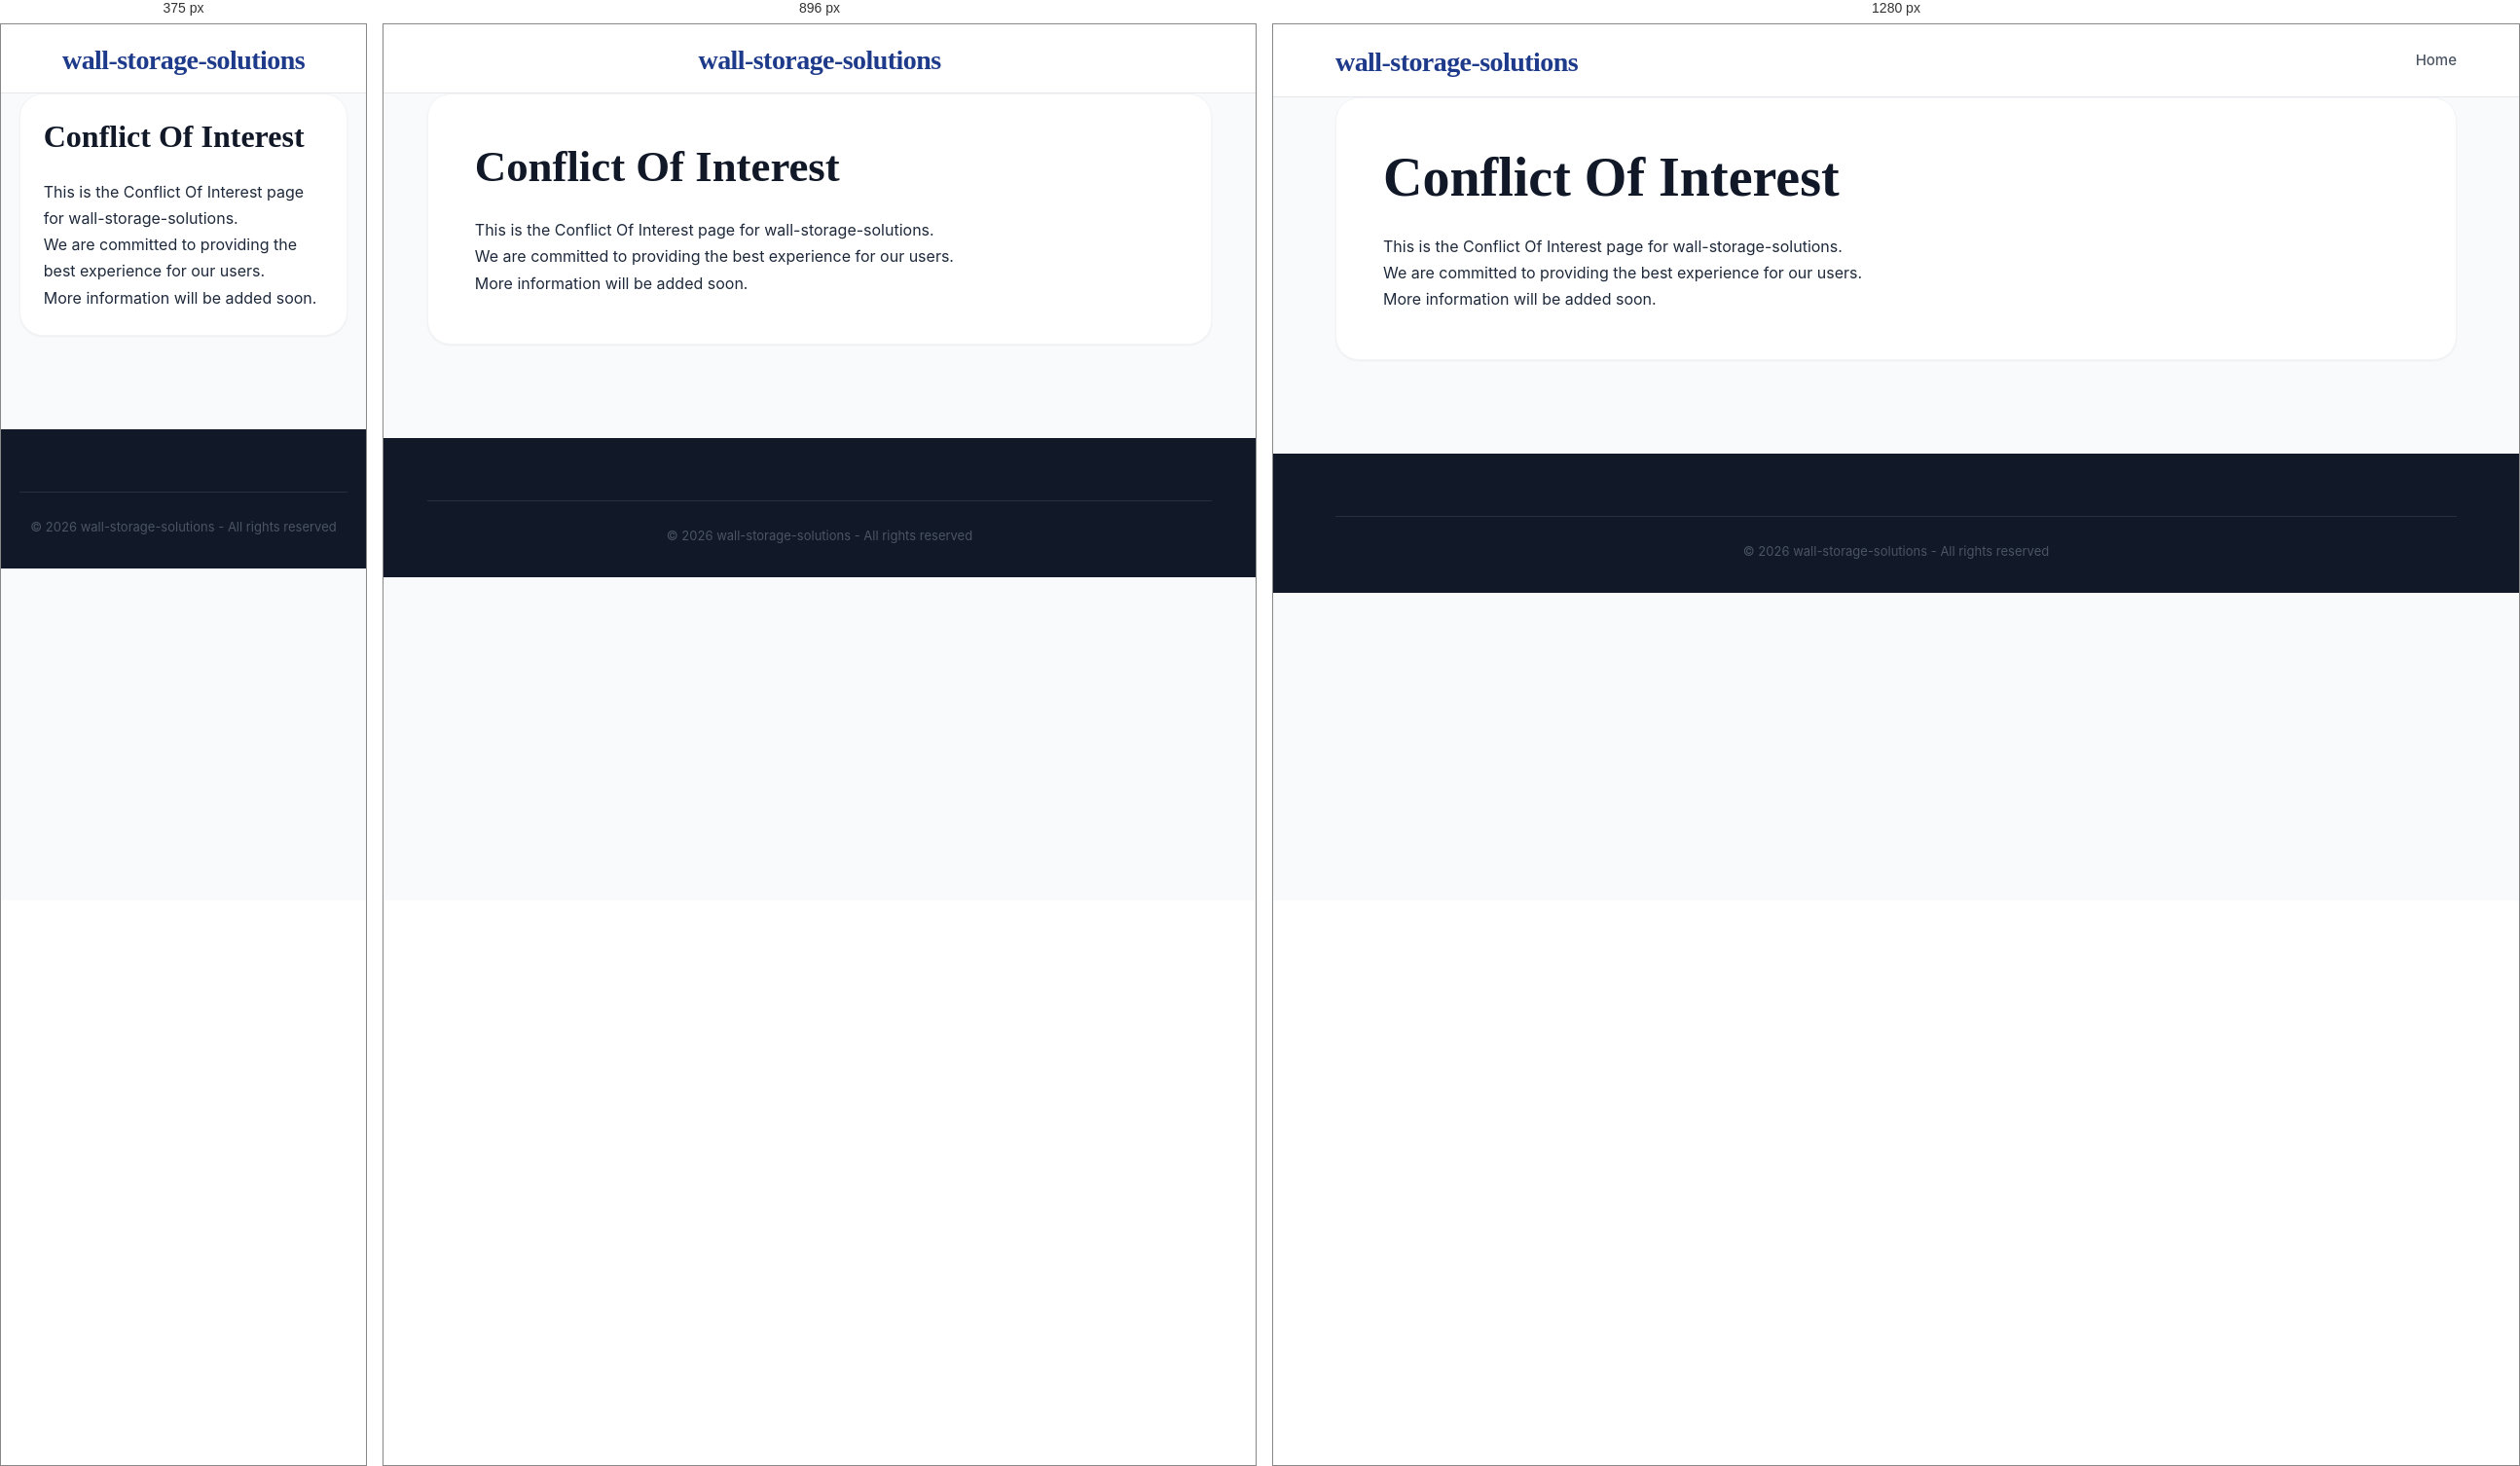
Rendered at 375 px, 896 px and 1280 px, left to right.

<!-- file: conflict-of-interest.html -->
<!DOCTYPE html>
<html lang="en">
<head>
    <meta charset="UTF-8">
    <meta name="viewport" content="width=device-width, initial-scale=1.0">
    <title>Conflict Of Interest - wall-storage-solutions</title>
    <meta name="description" content="Information about Conflict Of Interest">
    <link rel="stylesheet" href="css/style.css">
</head>
<body>
    <header class="header">
        <div class="container">
            <div class="header-content">
                <h1 class="logo"><a href="index.html">wall-storage-solutions</a></h1>
                <nav class="nav">
                    <a href="index.html" class="nav-link">Home</a>
                </nav>
            </div>
        </div>
    </header>

    <main class="main">
        <div class="container">
            <div class="article-full">
                <h1>Conflict Of Interest</h1>
                <div class="legal-content">
                    <p>This is the Conflict Of Interest page for wall-storage-solutions.</p>
                    <p>We are committed to providing the best experience for our users.</p>
                    <p>More information will be added soon.</p>
                </div>
            </div>
        </div>
    </main>

    <footer class="footer">
        <div class="container">
            <div class="footer-bottom">
                <p>&copy; 2026 wall-storage-solutions - All rights reserved</p>
            </div>
        </div>
    </footer>
</body>
</html>

/* @media block from style.css */
@media (max-width: 1024px) {
    .mobile-menu-toggle {
        display: flex;
    }

    .nav {
        display: none;
        position: absolute;
        top: 100%;
        left: 0;
        width: 100%;
        background: var(--white);
        flex-direction: column;
        padding: 1rem 0;
        box-shadow: var(--shadow-lg);
        border-top: 1px solid var(--gray-100);
        z-index: 1000;
        gap: 0;
    }

    .nav.active {
        display: flex;
    }

    .nav-link {
        width: 100%;
        padding: 1rem 2rem;
        border-bottom: 1px solid var(--gray-50);
    }

    .nav-dropdown {
        width: 100%;
    }

    .dropdown-content {
        position: static;
        display: block;
        box-shadow: none;
        border: none;
        padding: 0;
        background: var(--gray-50);
    }

    .dropdown-content a {
        padding: 1rem 3rem;
    }

    .content-and-sidebar {
        flex-direction: column;
    }
    .main-content, .sidebar {
        flex: 0 0 100%;
    }
    .header-content {
        flex-direction: column;
        gap: 1rem;
    }
}

/* @media block from style.css */
@media (max-width: 768px) {
    .article-grid {
        grid-template-columns: 1fr !important;
    }
    .article-full {
        padding: 1.5rem;
    }
    .nav {
        overflow-x: auto;
        width: 100%;
        justify-content: flex-start;
        padding-bottom: 0.5rem;
    }
}